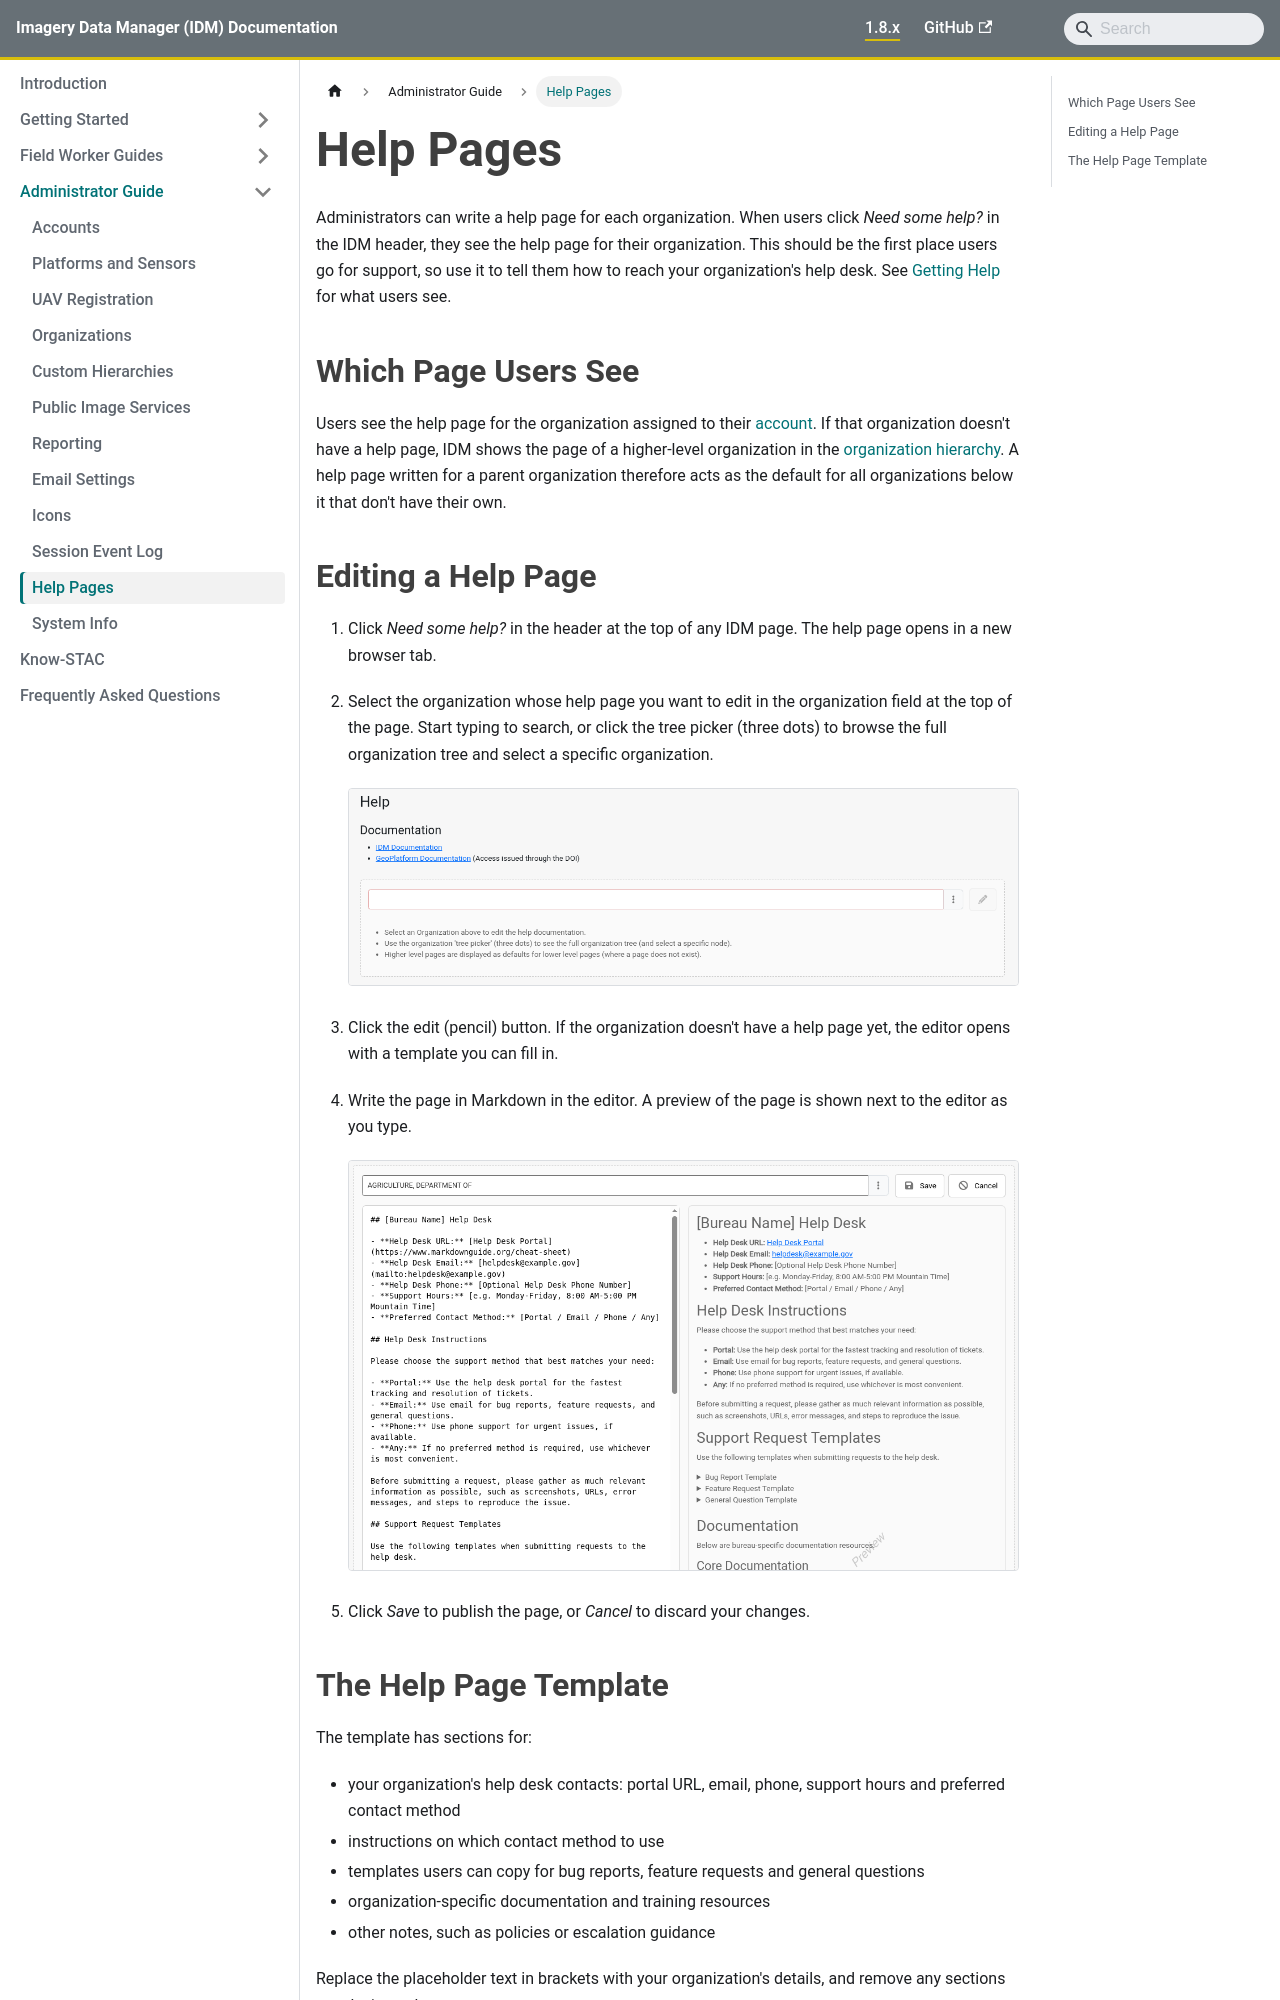

repository: terraframe/imagery-data-manger-documentation · page: administration/help-pages.html · generator: docusaurus

---
title: Help Pages
sidebar_position: 11
---

Administrators can write a help page for each organization. When users click *Need some help?* in the IDM header, they see the help page for their organization. This should be the first place users go for support, so use it to tell them how to reach your organization's help desk. See [Getting Help](../getting-started/getting-help.md) for what users see.

## Which Page Users See

Users see the help page for the organization assigned to their [account](accounts.md). If that organization doesn't have a help page, IDM shows the page of a higher-level organization in the [organization hierarchy](organizations.md). A help page written for a parent organization therefore acts as the default for all organizations below it that don't have their own.

## Editing a Help Page

1. Click *Need some help?* in the header at the top of any IDM page. The help page opens in a new browser tab.
2. Select the organization whose help page you want to edit in the organization field at the top of the page. Start typing to search, or click the tree picker (three dots) to browse the full organization tree and select a specific organization.

   ![The help page as an administrator sees it, with the organization field, tree picker and edit (pencil) button](img/help-page-admin.png)
3. Click the edit (pencil) button. If the organization doesn't have a help page yet, the editor opens with a template you can fill in.
4. Write the page in Markdown in the editor. A preview of the page is shown next to the editor as you type.

   ![The help page editor, with the Markdown template on the left and its preview on the right](img/help-page-editor.png)
5. Click *Save* to publish the page, or *Cancel* to discard your changes.
